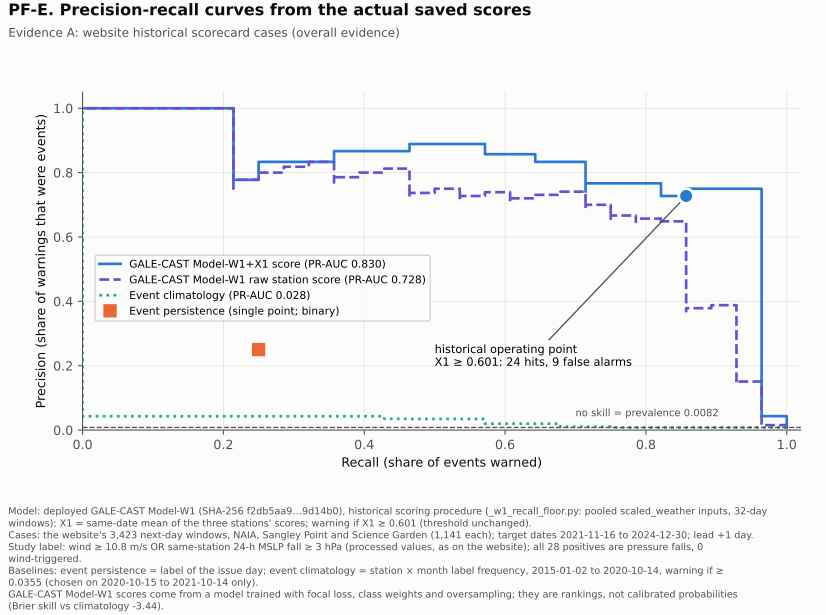

The data file committed next to this chart (first rows):
score, recall, precision
W1+X1 score, 1.0, 0.00818
W1+X1 score, 1.0, 0.008187
W1+X1 score, 1.0, 0.008194
W1+X1 score, 1.0, 0.008202
W1+X1 score, 1.0, 0.008209
W1+X1 score, 1.0, 0.008216
W1+X1 score, 1.0, 0.008223
W1+X1 score, 1.0, 0.00823
W1+X1 score, 1.0, 0.008238
W1+X1 score, 1.0, 0.008245
W1+X1 score, 1.0, 0.008252
W1+X1 score, 1.0, 0.00826
W1+X1 score, 1.0, 0.008267
W1+X1 score, 1.0, 0.008274
W1+X1 score, 1.0, 0.008282
W1+X1 score, 1.0, 0.008289
W1+X1 score, 1.0, 0.008296
W1+X1 score, 1.0, 0.008304
W1+X1 score, 1.0, 0.008311
W1+X1 score, 1.0, 0.008318
W1+X1 score, 1.0, 0.008326
W1+X1 score, 1.0, 0.008333
W1+X1 score, 1.0, 0.008341
W1+X1 score, 1.0, 0.008348
W1+X1 score, 1.0, 0.008356
W1+X1 score, 1.0, 0.008363
W1+X1 score, 1.0, 0.008371
W1+X1 score, 1.0, 0.008378
W1+X1 score, 1.0, 0.008386
W1+X1 score, 1.0, 0.008393
W1+X1 score, 1.0, 0.008401
W1+X1 score, 1.0, 0.008408
W1+X1 score, 1.0, 0.008416
W1+X1 score, 1.0, 0.008424
W1+X1 score, 1.0, 0.008431
W1+X1 score, 1.0, 0.008439
W1+X1 score, 1.0, 0.008446
W1+X1 score, 1.0, 0.008454
W1+X1 score, 1.0, 0.008462
W1+X1 score, 1.0, 0.008469
W1+X1 score, 1.0, 0.008477
W1+X1 score, 1.0, 0.008485
W1+X1 score, 1.0, 0.008493
W1+X1 score, 1.0, 0.0085
W1+X1 score, 1.0, 0.008508
W1+X1 score, 1.0, 0.008516
W1+X1 score, 1.0, 0.008524
W1+X1 score, 1.0, 0.008531
W1+X1 score, 1.0, 0.008539
W1+X1 score, 1.0, 0.008547
W1+X1 score, 1.0, 0.008555
W1+X1 score, 1.0, 0.008563
W1+X1 score, 1.0, 0.008571
W1+X1 score, 1.0, 0.008578
W1+X1 score, 1.0, 0.008586
W1+X1 score, 1.0, 0.008594
W1+X1 score, 1.0, 0.008602
W1+X1 score, 1.0, 0.00861
W1+X1 score, 1.0, 0.008618
W1+X1 score, 1.0, 0.008626
... 4,521 more rows
